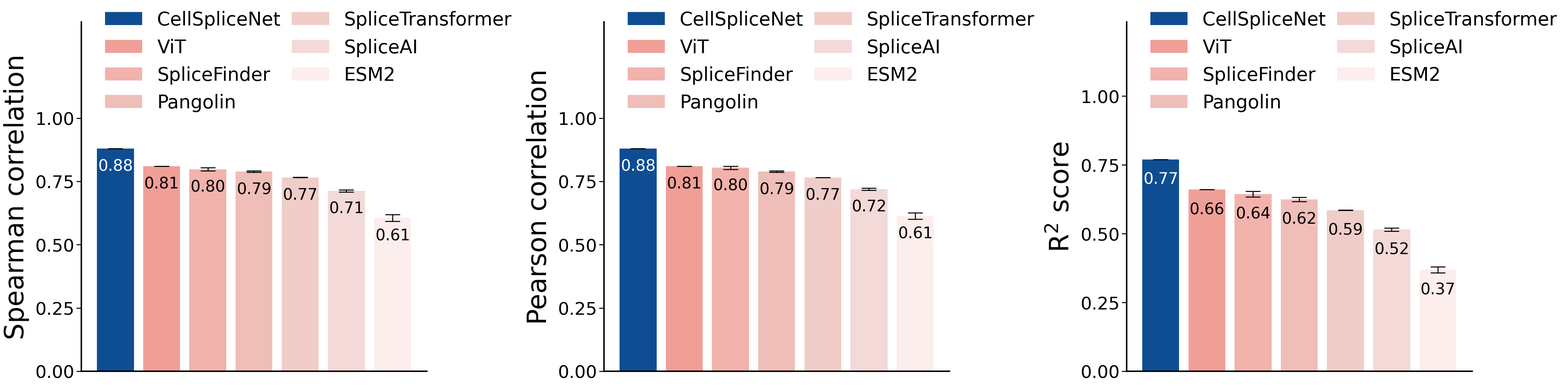

Generate this figure with matplotlib:
import os
import numpy as np
from matplotlib import pyplot as plt
from matplotlib import gridspec as gridspec


data_ablation = {
    'methods': [
        r'CellSpliceNet',
        r'ViT',
        r'SpliceFinder',
        r'Pangolin',
        r'SpliceTransformer',
        r'SpliceAI',
        r'ESM2',
    ],
    'colors': ['#0F4D92', "#F09F97", "#F1B3AC", "#EFBEB8", "#F0CDC8", "#F3D9D8", '#FCEEED'],
    'metrics': [r'Spearman correlation', r'Pearson correlation', r'R$^2$ score'],
    'result': {
        # r'Spearman correlation': np.array([0.88, 0.81, 0.80, 0.79, 0.77, 0.71, 0.606]),
        # r'Pearson correlation': np.array([0.88, 0.81, 0.80, 0.79, 0.77, 0.72, 0.613]),
        # r'R$^2$ score': np.array([0.77, 0.66, 0.64, 0.62, 0.59, 0.52, 0.369]),
        r'Spearman correlation': np.array([
            [0.88, 0.88, 0.88],  # demo replicate values
            [0.81, 0.81, 0.81],  # demo replicate values
            [0.806, 0.793, 0.794],
            [0.792, 0.785, 0.788],
            [0.765, 0.765, 0.767],
            [0.714, 0.716, 0.706],
            [0.598, 0.625, 0.594],
        ]),
        r'Pearson correlation': np.array([
            [0.88, 0.88, 0.88],  # demo replicate values
            [0.81, 0.81, 0.81],  # demo replicate values
            [0.812, 0.798, 0.801],
            [0.792, 0.785, 0.788],
            [0.765, 0.765, 0.766],
            [0.722, 0.722, 0.714],
            [0.604, 0.631, 0.605],
        ]),
        r'R$^2$ score': np.array([
            [0.77, 0.77, 0.77],  # demo replicate values
            [0.66, 0.66, 0.66],  # demo replicate values
            [0.658, 0.632, 0.642],
            [0.633, 0.615, 0.627],
            [0.585, 0.585, 0.586],
            [0.518, 0.520, 0.507],
            [0.359, 0.384, 0.364],
        ]),
    }
}

def is_dark(color_in_hex, threshold=128):
    color = color_in_hex.lstrip('#')
    r = int(color[0:2], 16)
    g = int(color[2:4], 16)
    b = int(color[4:6], 16)

    luminance = 0.299*r + 0.587*g + 0.114*b
    return luminance < threshold


if __name__ == '__main__':
    plt.rcParams['font.family'] = 'helvetica'
    plt.rcParams['font.size'] = 24
    plt.rcParams['axes.spines.right'] = False
    plt.rcParams['axes.spines.top'] = False
    plt.rcParams['axes.linewidth'] = 3

    fig = plt.figure(figsize=(45, 12))

    gs = gridspec.GridSpec(1, 3)

    for metric_idx, metric_name in enumerate(data_ablation['metrics']):
        ax = fig.add_subplot(gs[metric_idx])

        num_methods = len(data_ablation['methods'])
        bars = ax.bar(
            np.arange(num_methods),
            data_ablation['result'][metric_name].mean(axis=1),
            yerr=data_ablation['result'][metric_name].std(axis=1),
            error_kw={
                'elinewidth': 2,   # thickness of vertical error bar line
                'capthick': 2,     # thickness of caps
                'capsize': 15      # length of caps
            },
            color=data_ablation['colors'],
            label=data_ablation['methods'],
        )

        for i, (bar, value) in enumerate(zip(bars, data_ablation['result'][metric_name].mean(axis=1))):
            textcolor = 'white' if is_dark(data_ablation['colors'][i]) else 'black'
            ax.text(bar.get_x() + bar.get_width()/2, bar.get_height() - 0.10,
                f'{value:.2f}', ha='center', va='bottom', fontsize=32, color=textcolor)

        ax.set_ylabel(metric_name, fontsize=54, labelpad=12)
        ymax = np.max(data_ablation['result'][metric_name])
        ax.set_ylim([0.0, ymax + 0.5])
        ax.set_xticks([])
        ax.set_yticks([0.00, 0.25, 0.50, 0.75, 1.00])
        ax.tick_params(axis='y', labelsize=36, length=10, width=2)

        ax.legend(bbox_to_anchor=(0.02, 1.08), loc='upper left', fontsize=38, frameon=False, ncols=2, columnspacing=0.6)

    fig.tight_layout(pad=2)

    os.makedirs('./figures/', exist_ok=True)
    fig.savefig('./figures/comparison.png', dpi=300)
    plt.close(fig)
